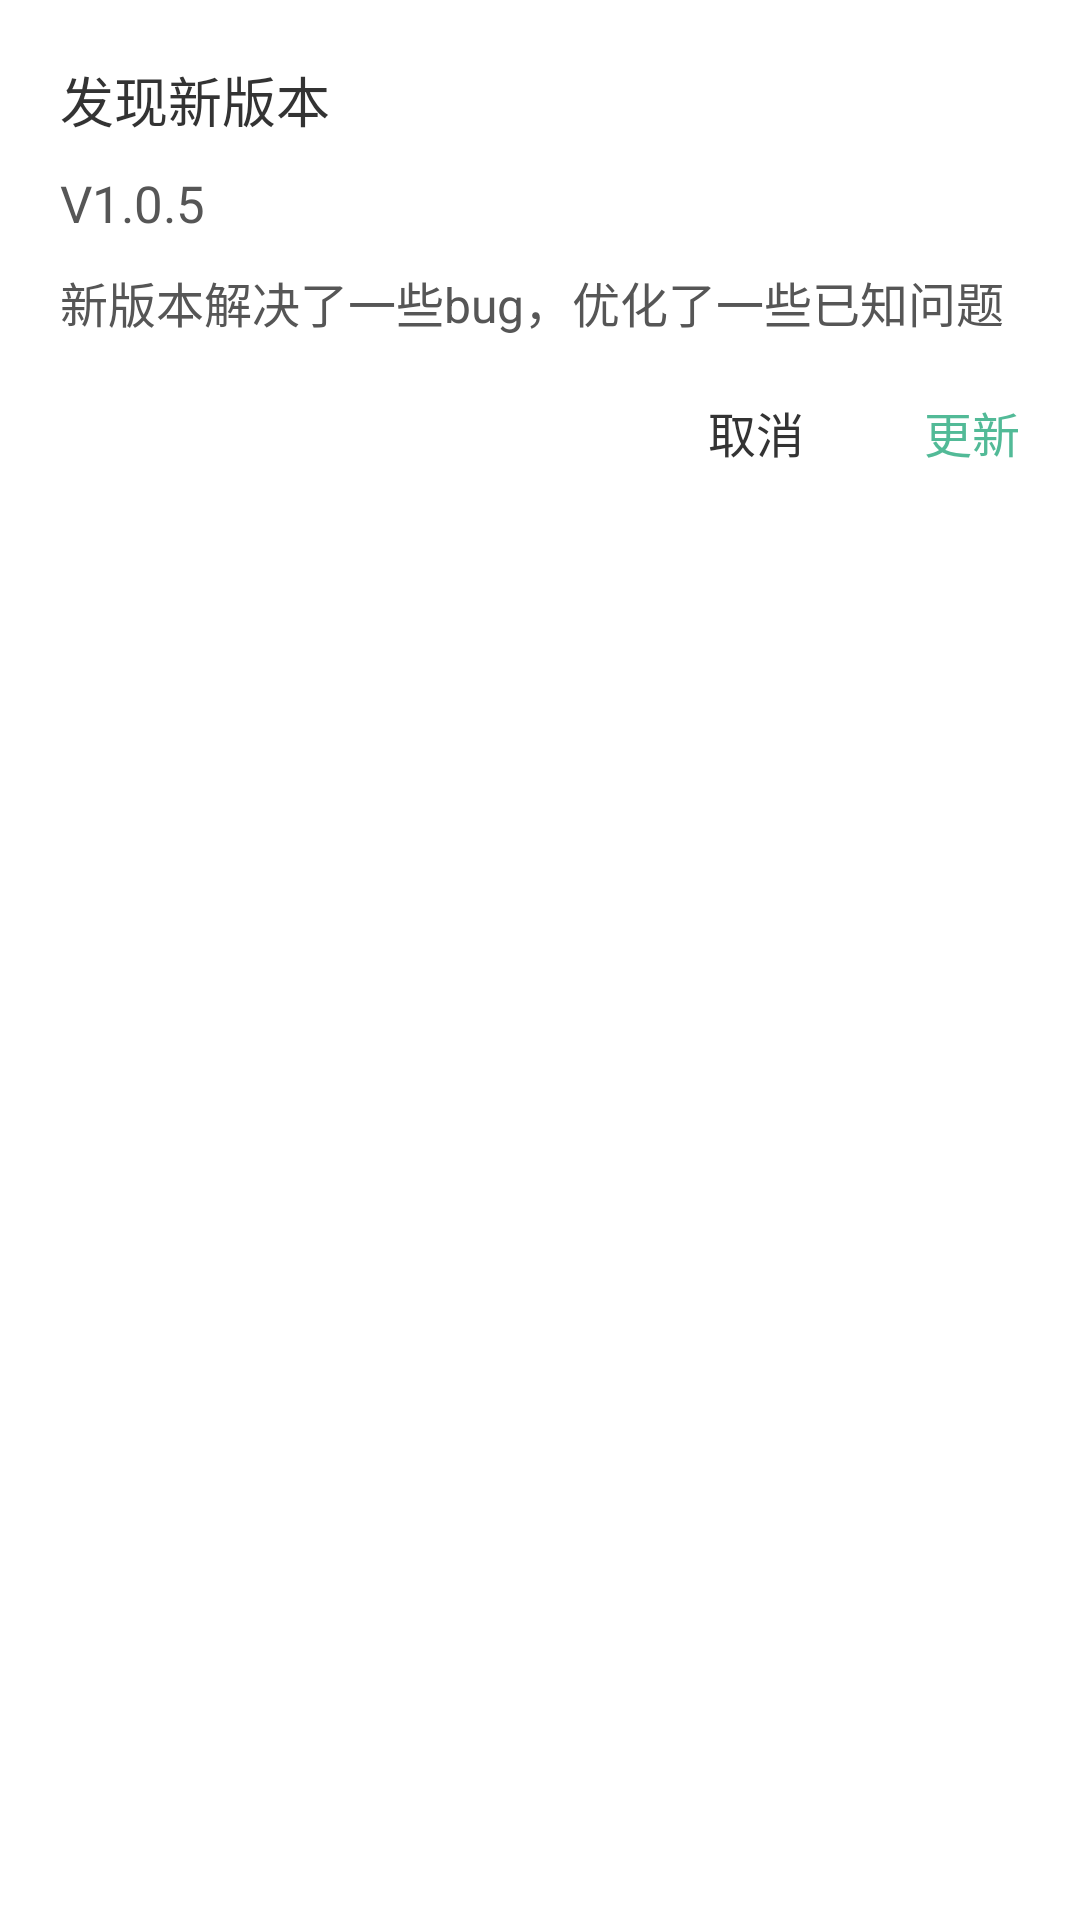

Layout XML and referenced resources for this Android screen:
<!-- AndroidManifest.xml: application theme AppTheme -->
<!-- res/layout/dialog_download.xml -->
<?xml version="1.0" encoding="utf-8"?>
<RelativeLayout xmlns:android="http://schemas.android.com/apk/res/android"
    xmlns:tools="http://schemas.android.com/tools"
    android:layout_width="match_parent"
    android:layout_height="wrap_content"
    android:background="@drawable/shape_round_white">

    <LinearLayout
        android:id="@+id/lshowUpdate"
        android:layout_width="match_parent"
        android:layout_height="wrap_content"
        android:orientation="vertical"
        android:paddingBottom="20dp"
        android:paddingLeft="20dp"
        android:paddingRight="20dp"
        android:paddingTop="20dp"
        android:visibility="visible">

        <TextView
            android:layout_width="wrap_content"
            android:layout_height="wrap_content"
            android:text="发现新版本"
            android:textColor="#333333"
            android:textSize="18sp" />

        <TextView
            android:id="@+id/tvVersion"
            android:layout_width="wrap_content"
            android:layout_height="wrap_content"
            android:paddingBottom="10dp"
            android:paddingTop="10dp"
            android:text="V1.0.5"
            android:textColor="#565656"
            android:textSize="17sp" />

        <TextView
            android:id="@+id/tvContent"
            android:layout_width="wrap_content"
            android:layout_height="wrap_content"
            android:text="新版本解决了一些bug，优化了一些已知问题"
            android:textColor="#565656"
            android:textSize="16sp" />

        <LinearLayout
            android:layout_width="match_parent"
            android:layout_height="wrap_content"
            android:gravity="right|center_vertical"
            android:paddingTop="20dp">

            <TextView
                android:id="@+id/tvQuit"
                android:layout_width="wrap_content"
                android:layout_height="wrap_content"
                android:text="取消"
                android:textColor="#333333"
                android:textSize="16sp" />

            <View
                android:layout_width="40dp"
                android:layout_height="20dp" />

            <TextView
                android:id="@+id/tvUpdate"
                android:layout_width="wrap_content"
                android:layout_height="wrap_content"
                android:text="更新"
                android:textColor="@color/colorPrimary"
                android:textSize="16sp" />

        </LinearLayout>

    </LinearLayout>

    <LinearLayout
        android:id="@+id/lToDown"
        android:layout_width="match_parent"
        android:layout_height="120dp"
        android:layout_margin="10dp"
        android:gravity="center"
        android:orientation="vertical"
        android:visibility="gone">

        <TextView
            android:layout_width="match_parent"
            android:layout_height="wrap_content"
            android:paddingBottom="20dp"
            android:text="正在更新，请稍后..."
            android:textColor="#333333"
            android:textSize="18sp" />

        <ProgressBar
            android:id="@+id/progressBar"
            style="?android:attr/progressBarStyleHorizontal"
            android:layout_width="match_parent"
            android:layout_height="wrap_content"
            android:progress="0" />

        <TextView
            android:id="@+id/tvPro"
            android:layout_width="wrap_content"
            android:layout_height="wrap_content"
            android:textColor="@color/colorPrimary"
            android:textSize="14sp"
            tools:text="12%" />
    </LinearLayout>
</RelativeLayout>
<!-- resources referenced by this layout -->
<resources>
  <color name="colorPrimary">#52BA97</color>
  <style name="AppTheme" parent="AppBaseTheme" />
  <style name="AppBaseTheme" parent="Theme.AppCompat.Light.DarkActionBar">
          
          <item name="android:textAllCaps">false</item>
          <item name="android:windowActionBar">false</item>
          <item name="windowActionBar">false</item>
          <item name="windowNoTitle">true</item>
          <item name="colorPrimary">@color/system_bg</item>
          <item name="colorPrimaryDark">@color/system_bg</item>
          <item name="colorAccent">@color/colorAccent</item>
          <item name="android:windowBackground">@color/white</item>
      </style>
  <color name="system_bg">#52BA97</color>
  <color name="colorAccent">#FF4081</color>
  <!-- not gathered from this repository: default colours our renderer supplied (Android Studio template values) -->
  <color name="white">#FFFFFFFF</color>
</resources>
